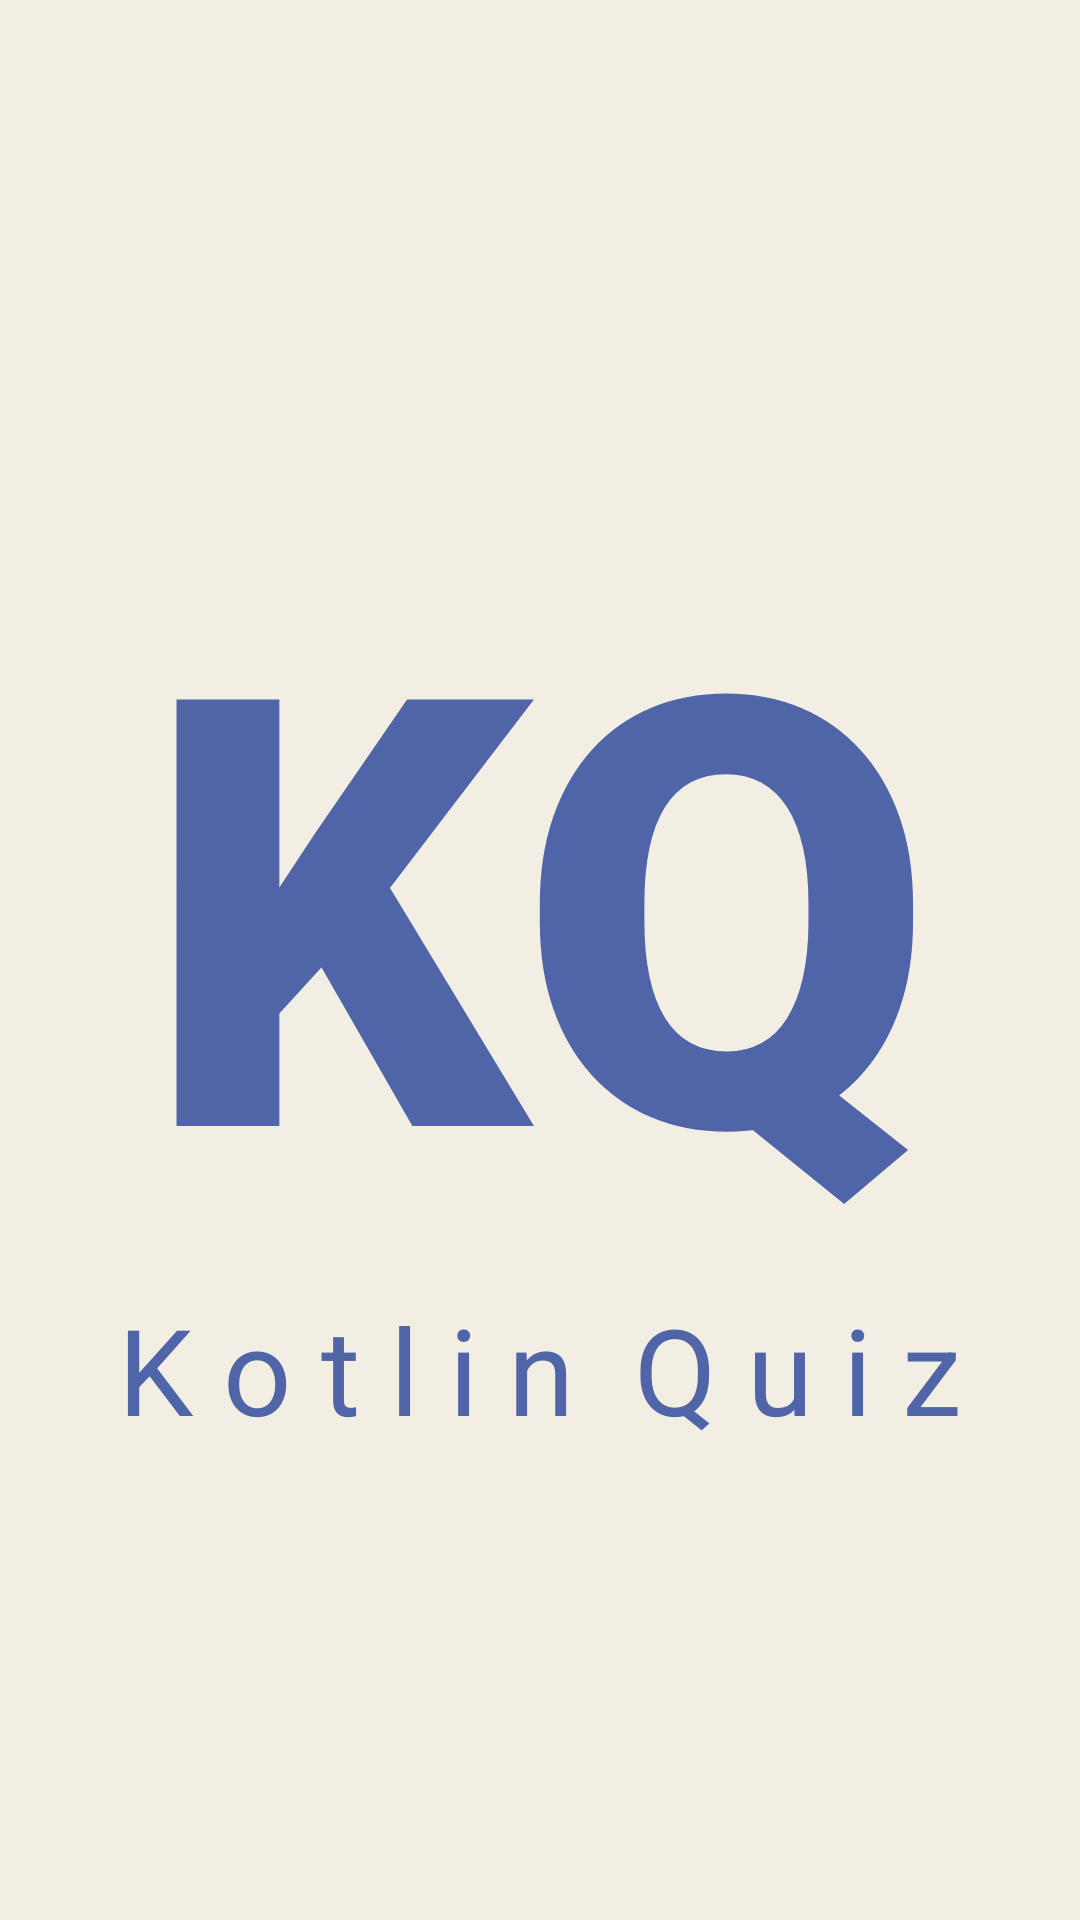

Layout XML and referenced resources for this Android screen:
<!-- AndroidManifest.xml: application theme Theme.KotlinQuizApp -->
<!-- res/layout/fragment_splash.xml -->
<?xml version="1.0" encoding="utf-8"?>
<androidx.constraintlayout.widget.ConstraintLayout xmlns:android="http://schemas.android.com/apk/res/android"
    xmlns:app="http://schemas.android.com/apk/res-auto"
    xmlns:tools="http://schemas.android.com/tools"
    android:layout_width="match_parent"
    android:layout_height="match_parent"
    android:background="@color/myColor2"
    tools:context=".ui.SplashFragment">


    <TextView
        android:id="@+id/textView"
        android:layout_width="wrap_content"
        android:layout_height="wrap_content"
        android:layout_marginTop="164dp"
        android:fontFamily="sans-serif-black"
        android:text="KQ"
        android:textColor="@color/myColor1"
        android:textSize="200sp"
        app:layout_constraintEnd_toEndOf="parent"
        app:layout_constraintHorizontal_bias="0.496"
        app:layout_constraintStart_toStartOf="parent"
        app:layout_constraintTop_toTopOf="parent" />

    <TextView
        android:layout_width="wrap_content"
        android:layout_height="wrap_content"
        android:text="K o t l i n  Q u i z"
        android:textColor="@color/myColor1"
        android:textSize="40sp"
        app:layout_constraintEnd_toEndOf="parent"
        app:layout_constraintStart_toStartOf="parent"
        app:layout_constraintTop_toBottomOf="@+id/textView" />


</androidx.constraintlayout.widget.ConstraintLayout>
<!-- resources referenced by this layout -->
<resources>
  <color name="myColor1">#5065A8</color>
  <color name="myColor2">#F2EEE4</color>
  <style name="Theme.KotlinQuizApp" parent="Theme.AppCompat.DayNight.NoActionBar">
          
          <item name="colorPrimary">@color/myColor1</item>
          <item name="colorPrimaryVariant">@color/myColor1</item>
          <item name="colorOnPrimary">@color/white</item>
          
          <item name="colorSecondary">@color/myColor2</item>
          <item name="colorSecondaryVariant">@color/myColor2</item>
          <item name="colorOnSecondary">@color/black</item>
          
          <item name="android:statusBarColor" tools:targetApi="l">?attr/colorPrimaryVariant</item>
          
      </style>
  <color name="white">#FFFFFFFF</color>
  <color name="black">#FF000000</color>
</resources>
